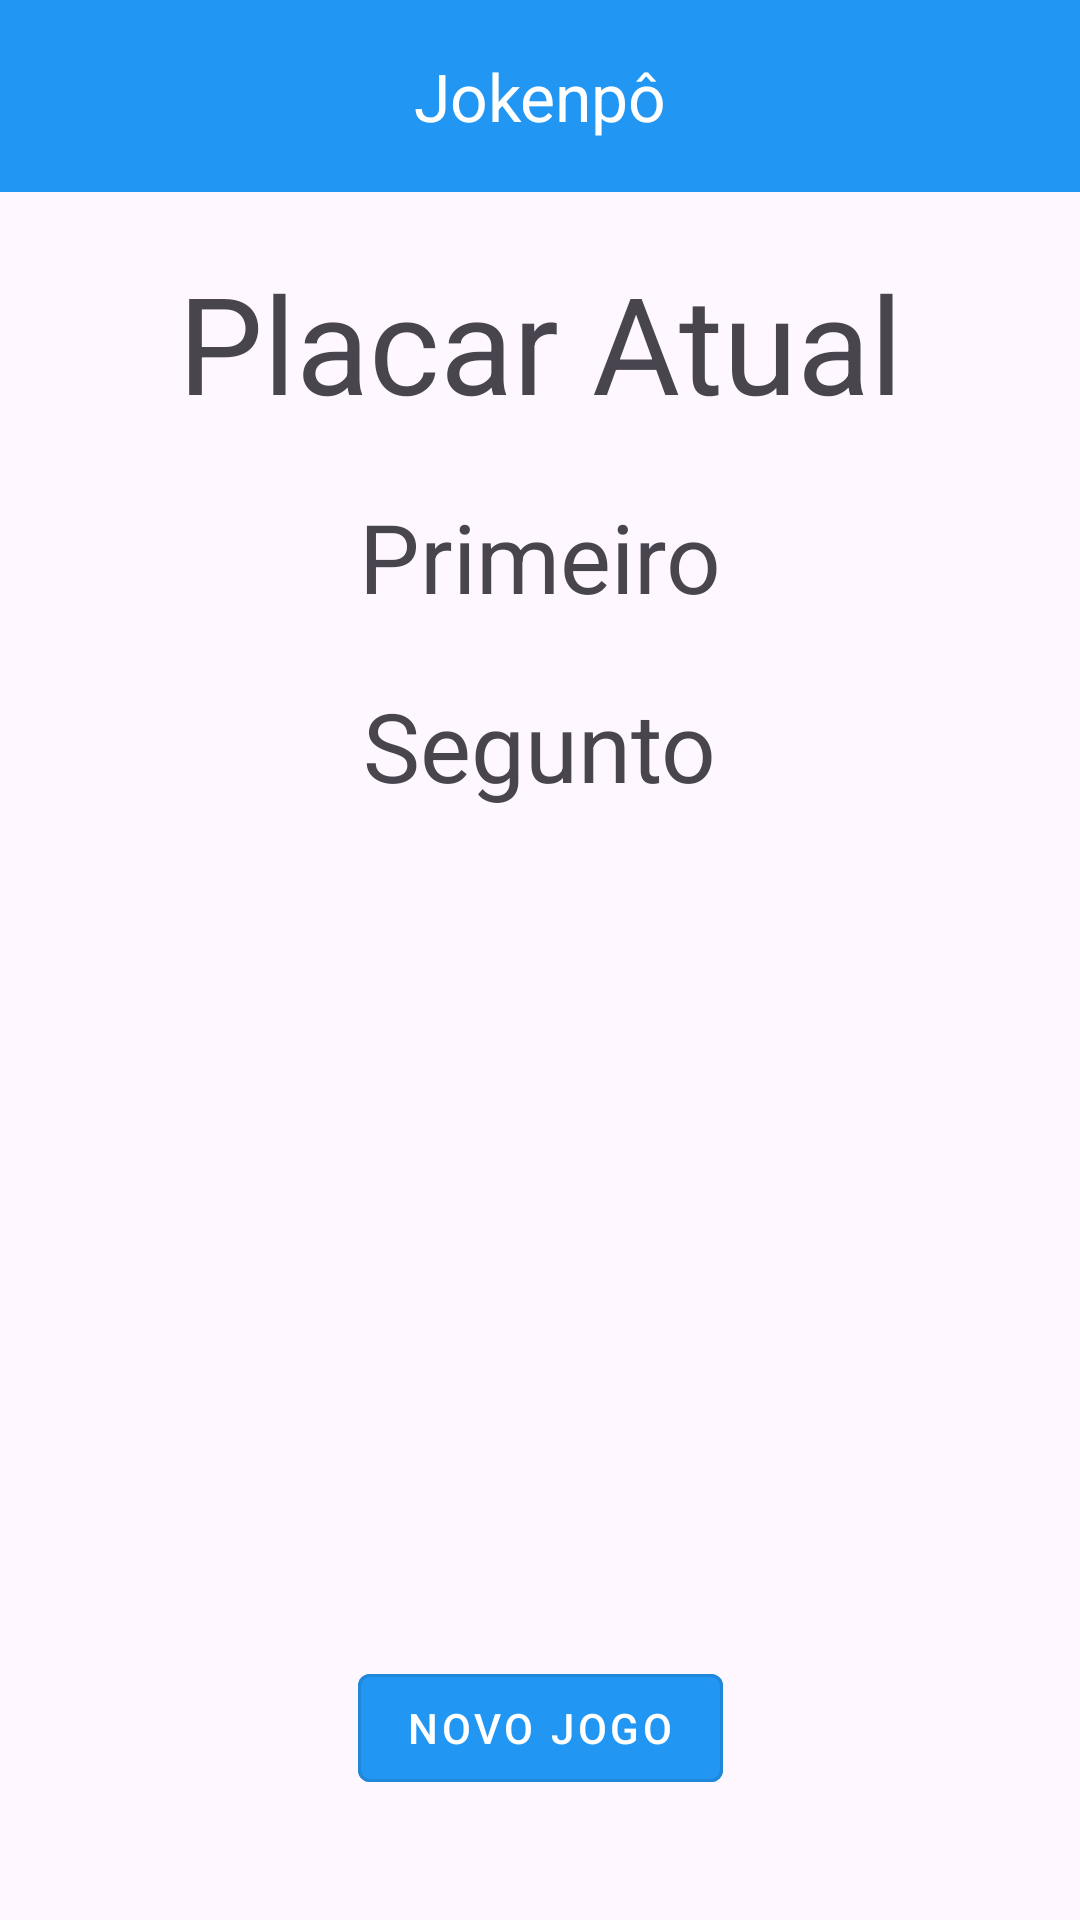

Produce the Android XML layout that renders to this screen, including the resource entries it uses.
<!-- AndroidManifest.xml: application theme Theme.Renato_JokenpoComHistorico -->
<!-- res/layout/activity_placar.xml -->
<?xml version="1.0" encoding="utf-8"?>
<androidx.constraintlayout.widget.ConstraintLayout xmlns:android="http://schemas.android.com/apk/res/android"
    xmlns:app="http://schemas.android.com/apk/res-auto"
    xmlns:tools="http://schemas.android.com/tools"
    android:id="@+id/main"
    android:layout_width="match_parent"
    android:layout_height="match_parent"
    tools:context=".view.PlacarActivity">

    <include
        android:id="@+id/my_toolbar"
        layout="@layout/my_toolbar"
        app:layout_constraintEnd_toEndOf="parent"
        app:layout_constraintStart_toStartOf="parent"
        app:layout_constraintTop_toTopOf="parent" />

    <TextView
        android:id="@+id/textViewPlacar"
        android:layout_width="wrap_content"
        android:layout_height="wrap_content"
        android:layout_marginTop="20dp"
        android:textAppearance="@style/TextAppearance.Material3.DisplayMedium"
        android:text="@string/placar_atual"
        app:layout_constraintEnd_toEndOf="parent"
        app:layout_constraintStart_toStartOf="parent"
        app:layout_constraintTop_toBottomOf="@+id/my_toolbar" />

    <TextView
        android:id="@+id/textViewPrimeiro"
        android:layout_width="wrap_content"
        android:layout_height="wrap_content"
        android:layout_marginTop="20dp"
        android:textAppearance="@style/TextAppearance.Material3.HeadlineLarge"
        android:text="Primeiro"
        app:layout_constraintEnd_toEndOf="parent"
        app:layout_constraintStart_toStartOf="parent"
        app:layout_constraintTop_toBottomOf="@+id/textViewPlacar" />

    <TextView
        android:id="@+id/textViewSegundo"
        android:layout_width="wrap_content"
        android:layout_height="wrap_content"
        android:layout_marginTop="20dp"
        android:textAppearance="@style/TextAppearance.Material3.HeadlineLarge"
        android:text="Segunto"
        app:layout_constraintEnd_toEndOf="parent"
        app:layout_constraintStart_toStartOf="parent"
        app:layout_constraintTop_toBottomOf="@+id/textViewPrimeiro" />

    <com.google.android.material.button.MaterialButton
        android:id="@+id/buttonNovo"
        style="@style/Widget.MaterialComponents.Button.OutlinedButton"
        android:layout_width="wrap_content"
        android:layout_height="wrap_content"
        android:layout_marginBottom="40dp"
        android:backgroundTint="@color/colorPrimary"
        android:text="@string/novo_jogo"
        android:textColor="@color/white"
        app:layout_constraintBottom_toBottomOf="parent"
        app:layout_constraintEnd_toEndOf="parent"
        app:layout_constraintStart_toStartOf="parent"/>

</androidx.constraintlayout.widget.ConstraintLayout>
<!-- res/layout/my_toolbar.xml (included above) -->
<?xml version="1.0" encoding="utf-8"?>
<androidx.appcompat.widget.Toolbar xmlns:android="http://schemas.android.com/apk/res/android"
    xmlns:app="http://schemas.android.com/apk/res-auto"
    android:id="@+id/my_toolbar"
    android:layout_width="match_parent"
    android:layout_height="?actionBarSize"
    android:elevation="10dp"
    android:background="@color/colorPrimary">

    <ImageView
        android:id="@+id/imageView2"
        android:layout_width="wrap_content"
        android:layout_height="wrap_content"
        android:src="@mipmap/ic_icon_branco"
        android:layout_gravity="start"/>

    <TextView
        android:id="@+id/textView"
        android:layout_width="wrap_content"
        android:layout_height="wrap_content"
        android:text="@string/titleAPP"
        android:textAppearance="@style/TextAppearance.AppCompat.Large"
        android:textColor="@color/white"
        android:layout_gravity="center"/>

</androidx.appcompat.widget.Toolbar>
<!-- resources referenced by this layout -->
<resources>
  <color name="colorPrimary">#2196F3</color>
  <color name="white">#FFFFFF</color>
  <!-- mipmap ic_icon_branco (mipmap-anydpi-v26) -->
  <?xml version="1.0" encoding="utf-8"?>
  <adaptive-icon xmlns:android="http://schemas.android.com/apk/res/android">
      <background android:drawable="@color/colorPrimary"/>
      <foreground android:drawable="@mipmap/ic_icon_branco_foreground"/>
  </adaptive-icon>
  <string name="novo_jogo">Novo jogo</string>
  <string name="placar_atual">Placar Atual</string>
  <string name="titleAPP">Jokenpô</string>
  <style name="Theme.Renato_JokenpoComHistorico" parent="Base.Theme.Renato_JokenpoComHistorico">
          
          <item name="android:navigationBarColor">@android:color/transparent</item>
          <item name="android:statusBarColor">@android:color/transparent</item>
          <item name="android:windowLightStatusBar">?attr/isLightTheme</item>
      </style>
  <style name="Base.Theme.Renato_JokenpoComHistorico" parent="Theme.Material3.DayNight.NoActionBar">
          
          
      </style>
</resources>
